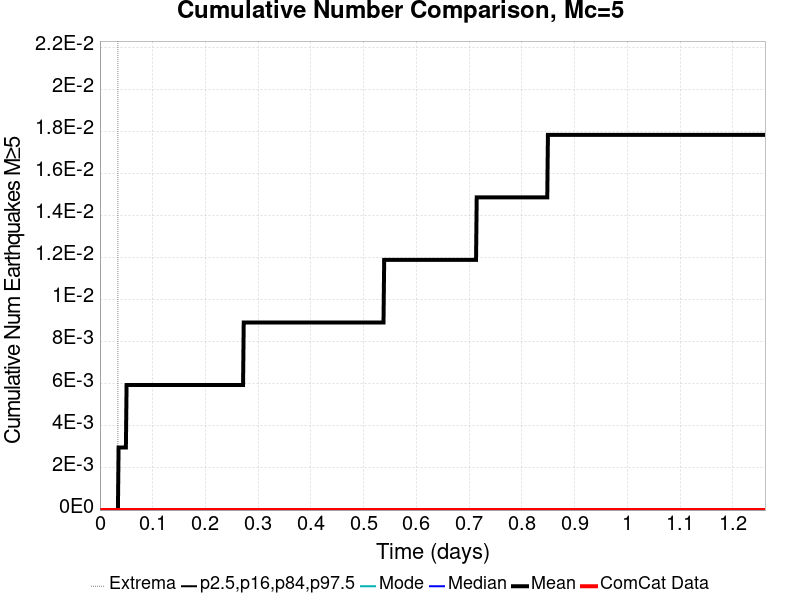

Values plotted in this chart, from the file beside it:
Time (days), ComCat Data, Simulation Mean, Simulation Median, Simulation Mode, Simulation Minimum, Simulation Maximum, 2.5 %-ile, 16 %-ile, 84 %-ile, 97.5 %-ile
0.0, 0.0, 0.0, 0.0, 0.0, 0.0, 0.0, 0.0, 0.0, 0.0, 0.0
0.001262, 0.0, 0.0, 0.0, 0.0, 0.0, 0.0, 0.0, 0.0, 0.0, 0.0
0.002525, 0.0, 0.0, 0.0, 0.0, 0.0, 0.0, 0.0, 0.0, 0.0, 0.0
0.003787, 0.0, 0.0, 0.0, 0.0, 0.0, 0.0, 0.0, 0.0, 0.0, 0.0
0.00505, 0.0, 0.0, 0.0, 0.0, 0.0, 0.0, 0.0, 0.0, 0.0, 0.0
0.006312, 0.0, 0.0, 0.0, 0.0, 0.0, 0.0, 0.0, 0.0, 0.0, 0.0
0.007575, 0.0, 0.0, 0.0, 0.0, 0.0, 0.0, 0.0, 0.0, 0.0, 0.0
0.008837, 0.0, 0.0, 0.0, 0.0, 0.0, 0.0, 0.0, 0.0, 0.0, 0.0
0.0101, 0.0, 0.0, 0.0, 0.0, 0.0, 0.0, 0.0, 0.0, 0.0, 0.0
0.01136, 0.0, 0.0, 0.0, 0.0, 0.0, 0.0, 0.0, 0.0, 0.0, 0.0
0.01262, 0.0, 0.0, 0.0, 0.0, 0.0, 0.0, 0.0, 0.0, 0.0, 0.0
0.01389, 0.0, 0.0, 0.0, 0.0, 0.0, 0.0, 0.0, 0.0, 0.0, 0.0
0.01515, 0.0, 0.0, 0.0, 0.0, 0.0, 0.0, 0.0, 0.0, 0.0, 0.0
0.01641, 0.0, 0.0, 0.0, 0.0, 0.0, 0.0, 0.0, 0.0, 0.0, 0.0
0.01767, 0.0, 0.0, 0.0, 0.0, 0.0, 0.0, 0.0, 0.0, 0.0, 0.0
0.01894, 0.0, 0.0, 0.0, 0.0, 0.0, 0.0, 0.0, 0.0, 0.0, 0.0
0.0202, 0.0, 0.0, 0.0, 0.0, 0.0, 0.0, 0.0, 0.0, 0.0, 0.0
0.02146, 0.0, 0.0, 0.0, 0.0, 0.0, 0.0, 0.0, 0.0, 0.0, 0.0
0.02272, 0.0, 0.0, 0.0, 0.0, 0.0, 0.0, 0.0, 0.0, 0.0, 0.0
0.02399, 0.0, 0.0, 0.0, 0.0, 0.0, 0.0, 0.0, 0.0, 0.0, 0.0
0.02525, 0.0, 0.0, 0.0, 0.0, 0.0, 0.0, 0.0, 0.0, 0.0, 0.0
0.02651, 0.0, 0.0, 0.0, 0.0, 0.0, 0.0, 0.0, 0.0, 0.0, 0.0
0.02777, 0.0, 0.0, 0.0, 0.0, 0.0, 0.0, 0.0, 0.0, 0.0, 0.0
0.02904, 0.0, 0.0, 0.0, 0.0, 0.0, 0.0, 0.0, 0.0, 0.0, 0.0
0.0303, 0.0, 0.0, 0.0, 0.0, 0.0, 0.0, 0.0, 0.0, 0.0, 0.0
0.03156, 0.0, 0.0, 0.0, 0.0, 0.0, 0.0, 0.0, 0.0, 0.0, 0.0
0.03282, 0.0, 0.0, 0.0, 0.0, 0.0, 0.0, 0.0, 0.0, 0.0, 0.0
0.03409, 0.0, 0.0, 0.0, 0.0, 0.0, 0.0, 0.0, 0.0, 0.0, 0.0
0.03535, 0.0, 0.002976, 0.0, 0.0, 0.0, 1.0, 0.0, 0.0, 0.0, 0.0
0.03661, 0.0, 0.002976, 0.0, 0.0, 0.0, 1.0, 0.0, 0.0, 0.0, 0.0
0.03787, 0.0, 0.002976, 0.0, 0.0, 0.0, 1.0, 0.0, 0.0, 0.0, 0.0
0.03914, 0.0, 0.002976, 0.0, 0.0, 0.0, 1.0, 0.0, 0.0, 0.0, 0.0
0.0404, 0.0, 0.002976, 0.0, 0.0, 0.0, 1.0, 0.0, 0.0, 0.0, 0.0
0.04166, 0.0, 0.002976, 0.0, 0.0, 0.0, 1.0, 0.0, 0.0, 0.0, 0.0
0.04292, 0.0, 0.002976, 0.0, 0.0, 0.0, 1.0, 0.0, 0.0, 0.0, 0.0
0.04419, 0.0, 0.002976, 0.0, 0.0, 0.0, 1.0, 0.0, 0.0, 0.0, 0.0
0.04545, 0.0, 0.002976, 0.0, 0.0, 0.0, 1.0, 0.0, 0.0, 0.0, 0.0
0.04671, 0.0, 0.002976, 0.0, 0.0, 0.0, 1.0, 0.0, 0.0, 0.0, 0.0
0.04797, 0.0, 0.002976, 0.0, 0.0, 0.0, 1.0, 0.0, 0.0, 0.0, 0.0
0.04924, 0.0, 0.002976, 0.0, 0.0, 0.0, 1.0, 0.0, 0.0, 0.0, 0.0
0.0505, 0.0, 0.005952, 0.0, 0.0, 0.0, 1.0, 0.0, 0.0, 0.0, 0.0
0.05176, 0.0, 0.005952, 0.0, 0.0, 0.0, 1.0, 0.0, 0.0, 0.0, 0.0
0.05302, 0.0, 0.005952, 0.0, 0.0, 0.0, 1.0, 0.0, 0.0, 0.0, 0.0
0.05429, 0.0, 0.005952, 0.0, 0.0, 0.0, 1.0, 0.0, 0.0, 0.0, 0.0
0.05555, 0.0, 0.005952, 0.0, 0.0, 0.0, 1.0, 0.0, 0.0, 0.0, 0.0
0.05681, 0.0, 0.005952, 0.0, 0.0, 0.0, 1.0, 0.0, 0.0, 0.0, 0.0
0.05807, 0.0, 0.005952, 0.0, 0.0, 0.0, 1.0, 0.0, 0.0, 0.0, 0.0
0.05934, 0.0, 0.005952, 0.0, 0.0, 0.0, 1.0, 0.0, 0.0, 0.0, 0.0
0.0606, 0.0, 0.005952, 0.0, 0.0, 0.0, 1.0, 0.0, 0.0, 0.0, 0.0
0.06186, 0.0, 0.005952, 0.0, 0.0, 0.0, 1.0, 0.0, 0.0, 0.0, 0.0
0.06312, 0.0, 0.005952, 0.0, 0.0, 0.0, 1.0, 0.0, 0.0, 0.0, 0.0
0.06439, 0.0, 0.005952, 0.0, 0.0, 0.0, 1.0, 0.0, 0.0, 0.0, 0.0
0.06565, 0.0, 0.005952, 0.0, 0.0, 0.0, 1.0, 0.0, 0.0, 0.0, 0.0
0.06691, 0.0, 0.005952, 0.0, 0.0, 0.0, 1.0, 0.0, 0.0, 0.0, 0.0
0.06817, 0.0, 0.005952, 0.0, 0.0, 0.0, 1.0, 0.0, 0.0, 0.0, 0.0
0.06944, 0.0, 0.005952, 0.0, 0.0, 0.0, 1.0, 0.0, 0.0, 0.0, 0.0
0.0707, 0.0, 0.005952, 0.0, 0.0, 0.0, 1.0, 0.0, 0.0, 0.0, 0.0
0.07196, 0.0, 0.005952, 0.0, 0.0, 0.0, 1.0, 0.0, 0.0, 0.0, 0.0
0.07322, 0.0, 0.005952, 0.0, 0.0, 0.0, 1.0, 0.0, 0.0, 0.0, 0.0
0.07448, 0.0, 0.005952, 0.0, 0.0, 0.0, 1.0, 0.0, 0.0, 0.0, 0.0
... 940 more rows
